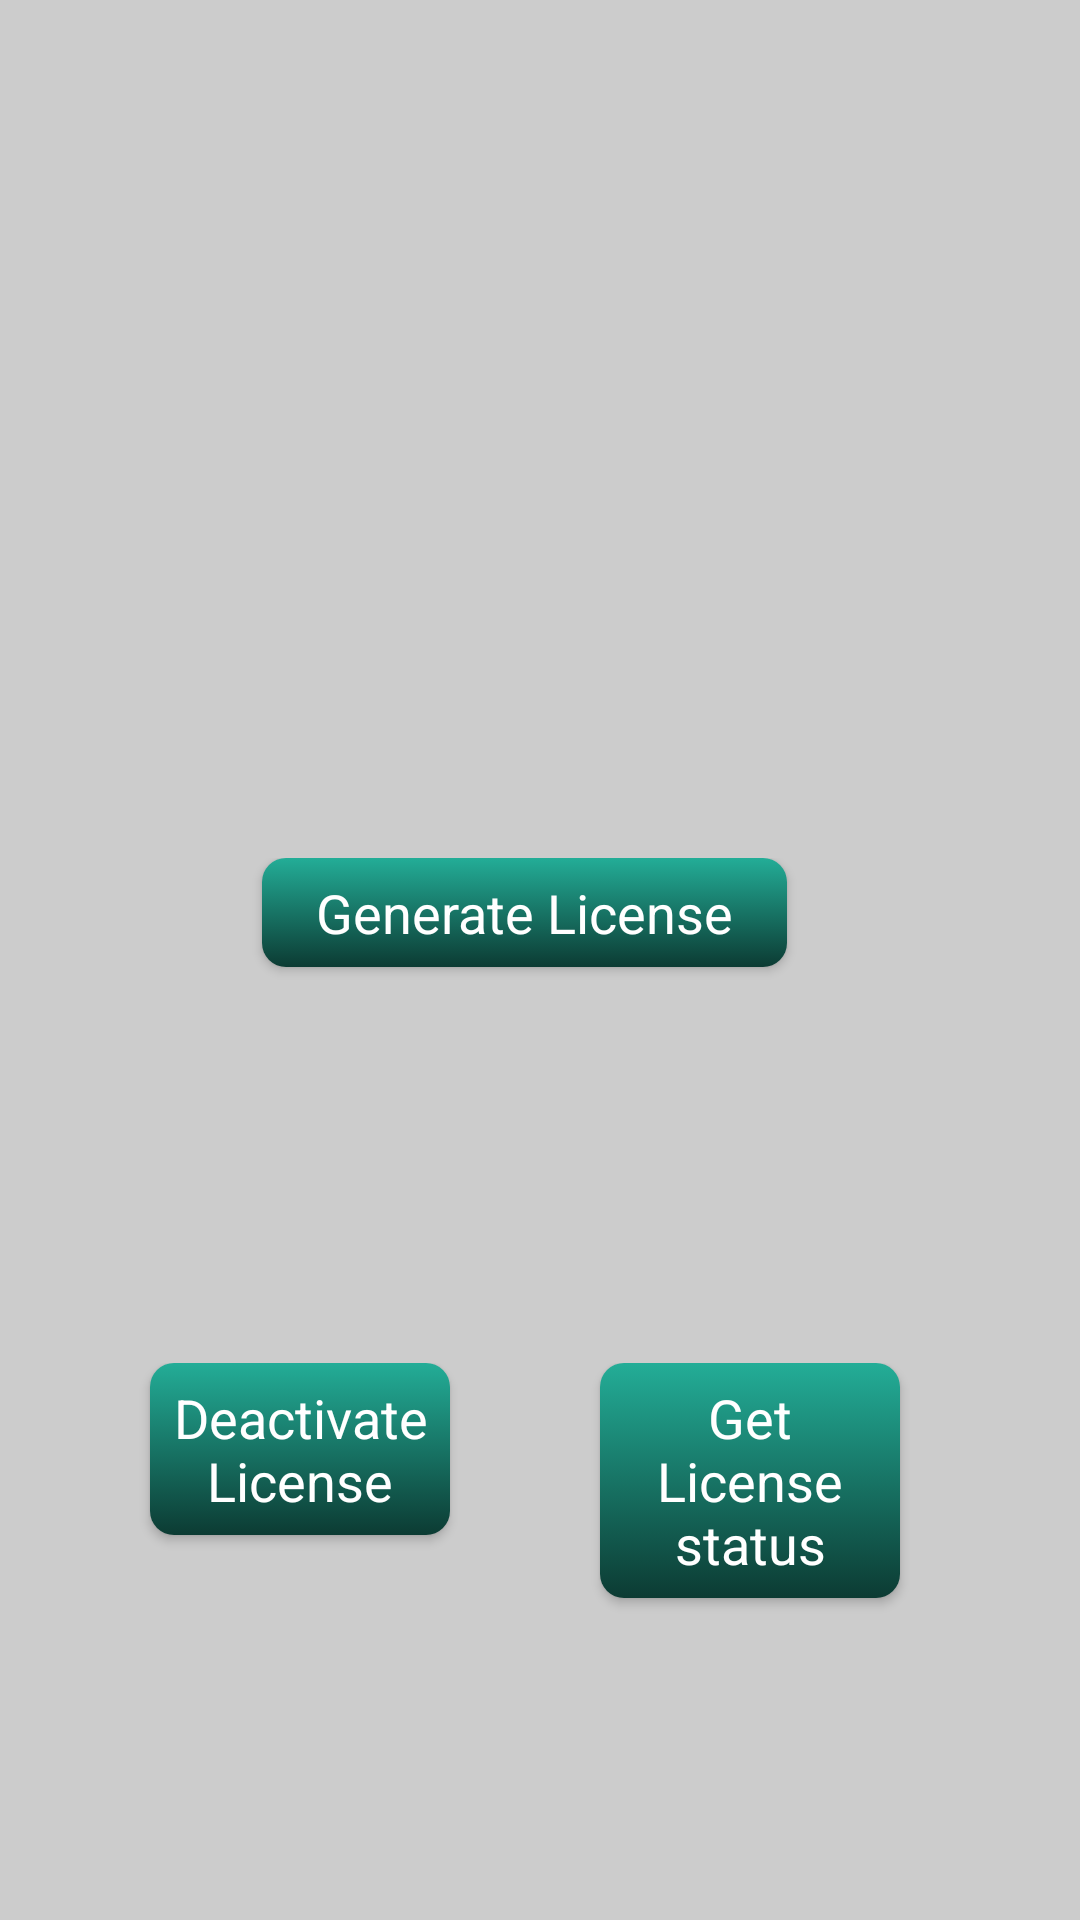

Here is an Android app screen rendered from its layout file. Give the layout XML and the strings, colors and styles it references.
<!-- AndroidManifest.xml: application theme AppTheme -->
<!-- res/layout/act_licence_management.xml -->
<?xml version="1.0" encoding="utf-8"?>
<LinearLayout xmlns:android="http://schemas.android.com/apk/res/android"
	xmlns:tools="http://schemas.android.com/tools"
	android:layout_width="match_parent"
	android:layout_height="fill_parent"
	android:layout_gravity="center"
	android:background="@color/background"
	android:orientation="vertical">

	<TextView
		android:id="@+id/statusTextView"
		android:layout_width="match_parent"
		android:layout_height="wrap_content"
		android:layout_margin="10dp"
		android:gravity="center"
		android:singleLine="false"
		android:textColor="@color/black"
		android:textSize="20sp"
		android:layout_weight="2"  />


	<LinearLayout
		android:layout_width="fill_parent"
		android:layout_height="wrap_content"
		android:layout_marginTop="25dp"
		android:layout_marginEnd="10dp"
		android:orientation="horizontal"
		android:layout_weight="1" >

		<View
			android:layout_width="0dp"
			android:layout_height="0dp"
			android:layout_weight="1" />

		<Button
			android:id="@+id/generateLicenseBtn"
			style="@style/MRZActivityButton"
			android:text="Generate License"
			android:layout_weight="2"  />

		<View
			android:layout_width="0dp"
			android:layout_height="0dp"
			android:layout_weight="1" />

	</LinearLayout>


	<LinearLayout
		android:layout_width="fill_parent"
		android:layout_height="wrap_content"
		android:layout_marginTop="25dp"
		android:layout_marginEnd="10dp"
		android:orientation="horizontal"
		android:layout_weight="1" >

		<View
			android:layout_width="0dp"
			android:layout_height="0dp"
			android:layout_weight="1" />

		<Button
			android:id="@+id/deactivateLicenseBtn"
			style="@style/MRZActivityButton"
			android:text="Deactivate License"
			android:layout_weight="2"  />

		<View
			android:layout_width="0dp"
			android:layout_height="0dp"
			android:layout_weight="1" />

		<Button
			android:id="@+id/getLicenseStatusBtn"
			style="@style/MRZActivityButton"
			android:text="Get License status"
			android:layout_weight="2"  />
		<View
			android:layout_width="0dp"
			android:layout_height="0dp"
			android:layout_weight="1" />

	</LinearLayout>

</LinearLayout>
<!-- resources referenced by this layout -->
<resources>
  <color name="background">#CCCCCC</color>
  <color name="black">#000000</color>
  <style name="MRZActivityButton" parent="PageButton">
  		<item name="android:layout_width">0dp</item>
  		<item name="android:layout_weight">1</item>
  	</style>
  <style name="AppTheme" parent="Theme.AppCompat.Light.DarkActionBar">
  		
  		<item name="colorPrimary">@color/colorPrimary</item>
  		<item name="colorPrimaryDark">@color/colorPrimaryDark</item>
  		<item name="colorAccent">@color/colorAccent</item>
  	</style>
  <style name="PageButton">
  		<item name="android:layout_width">wrap_content</item>
  		<item name="android:layout_height">wrap_content</item>
  		<item name="android:textAppearance">?android:attr/textAppearanceMedium</item>
  		<item name="android:minHeight">0dp</item>
  		<item name="android:minWidth">0dp</item>
  		<item name="android:padding">6dp</item>
  		<item name="android:textColor">@drawable/page_btn_fgd</item>
  		<item name="android:background">@drawable/page_btn_bkgd</item>
  	</style>
  <color name="colorPrimary">#008577</color>
  <color name="colorPrimaryDark">#00574B</color>
  <color name="colorAccent">#D81B60</color>
  <!-- drawable page_btn_fgd (drawable) -->
  <?xml version="1.0" encoding="utf-8"?>
  <selector xmlns:android="http://schemas.android.com/apk/res/android">
  
      <item android:state_enabled="false" android:color="#999999"/>
      <item android:color="#FFFFFF"/>
  
  </selector>
  <!-- drawable page_btn_bkgd (drawable-xxhdpi) -->
  <?xml version="1.0" encoding="utf-8"?>
  <selector xmlns:android="http://schemas.android.com/apk/res/android">
  
  	<item android:state_pressed="true">
  		<shape>
  			<corners android:radius="@dimen/corner_radius" />
  
  			<gradient android:angle="270" android:endColor="@color/btn_pressed_end" android:startColor="@color/btn_pressed_start" />
  		</shape>
  	</item>
  	<item android:state_activated="true">
  		<shape>
  			<corners android:radius="@dimen/corner_radius" />
  
  			<gradient android:angle="270" android:endColor="@color/btn_pressed_end" android:startColor="@color/btn_pressed_start" />
  		</shape>
  	</item>
  	<item android:state_enabled="true">
  		<shape>
  			<corners android:radius="@dimen/corner_radius" />
  
  			<gradient android:angle="270" android:endColor="@color/btn_enabled_end" android:startColor="@color/btn_enabled_start" />
  		</shape>
  	</item>
  	<item>
  		<shape>
  			<corners android:radius="@dimen/corner_radius" />
  
  			<gradient android:angle="270" android:endColor="@color/btn_disabled_end" android:startColor="@color/btn_disabled_start" />
  		</shape>
  	</item>
  
  </selector>
  <dimen name="corner_radius">8dp</dimen>
  <color name="btn_pressed_end">#3b1409</color>
  <color name="btn_pressed_start">#ee5d33</color>
  <color name="btn_enabled_end">#0c3b33</color>
  <color name="btn_enabled_start">#23ad97</color>
  <color name="btn_disabled_end">#353535</color>
  <color name="btn_disabled_start">#666666</color>
</resources>
